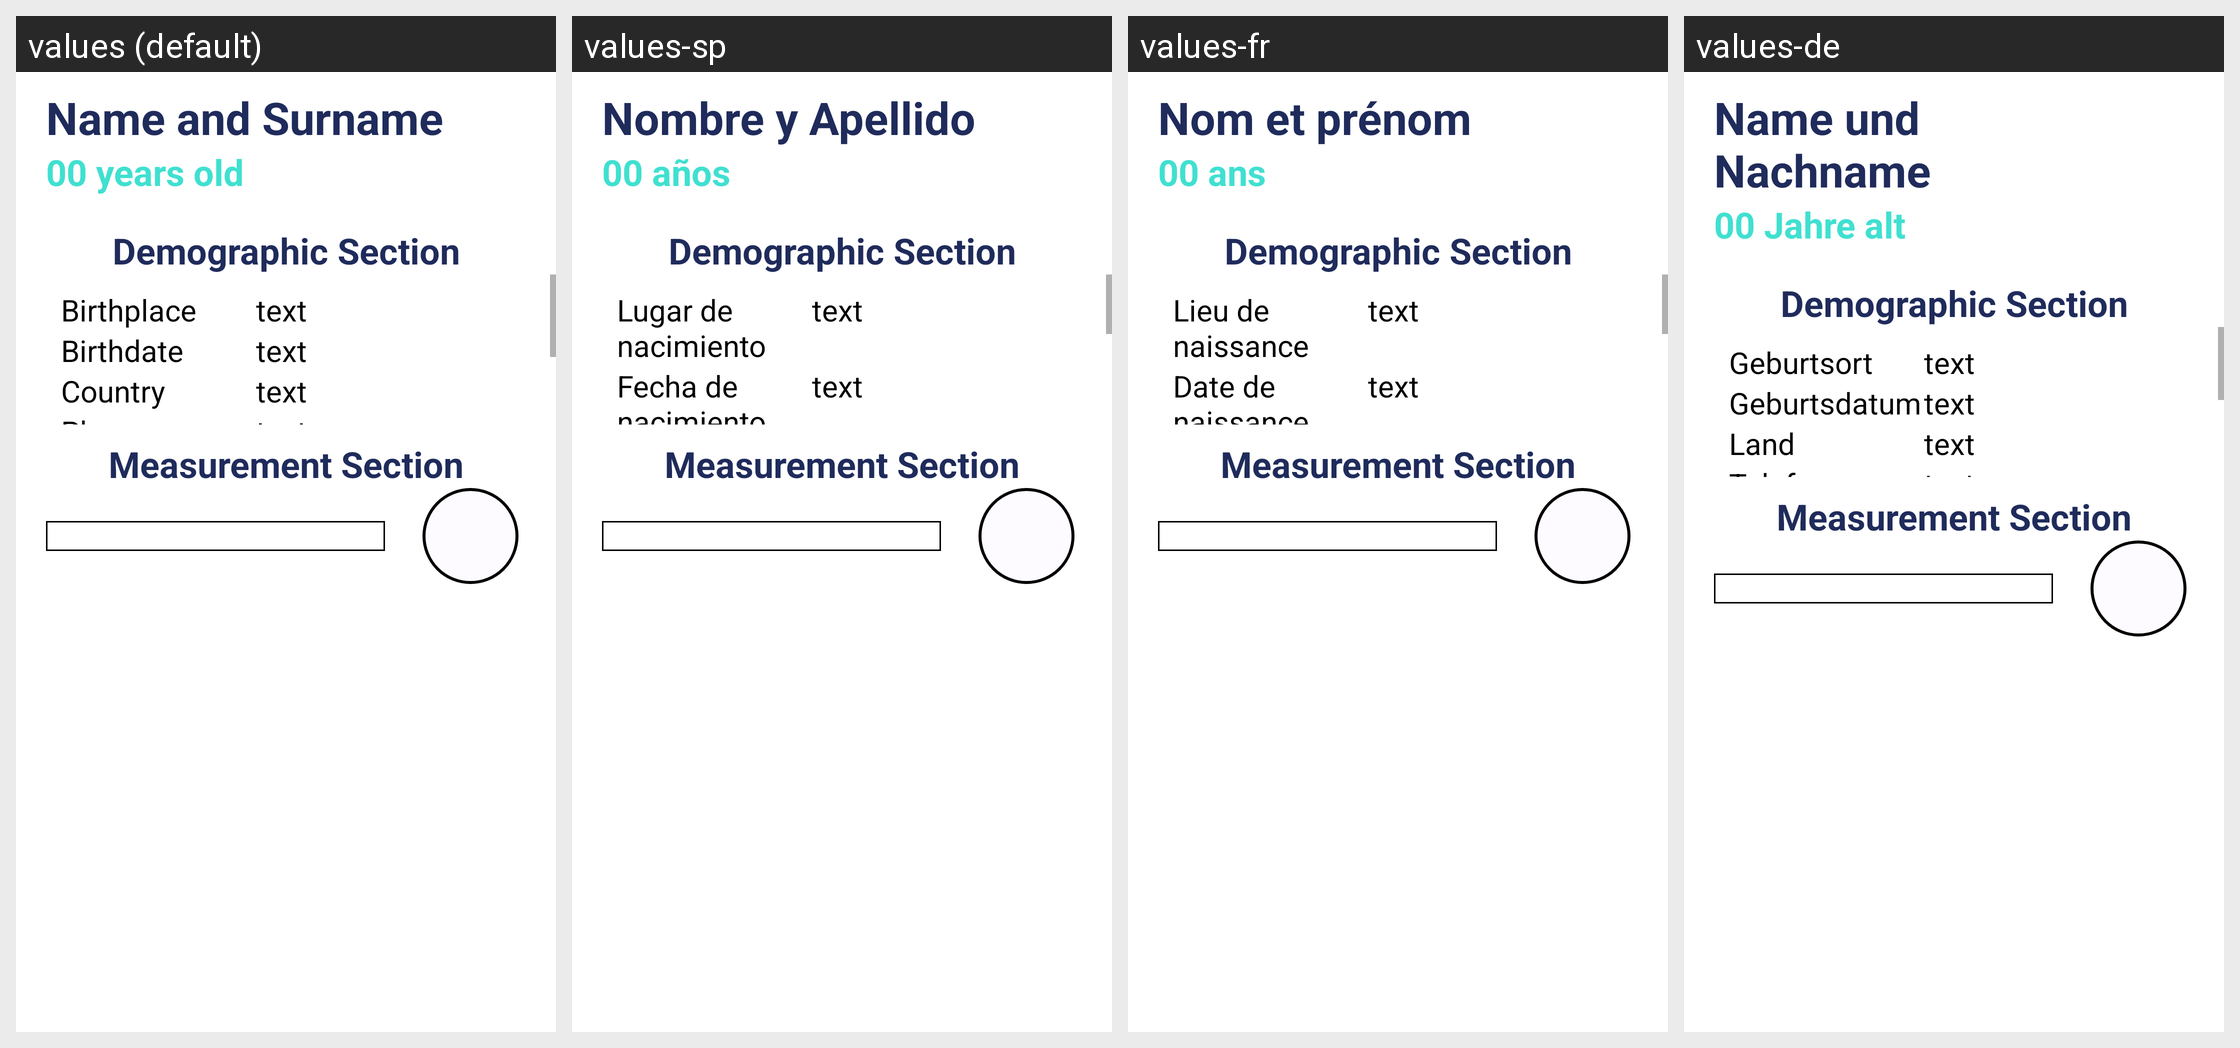

Translations of the strings shown on this Android screen, per locale in the grid:
Android screen res/layout/fragment_listpatients_profile.xml rendered under 4 locales, left to right: values (default), values-sp, values-fr, values-de. Device: Nexus 5 (rendered at 1080×1920; each locale shown at half size, 540×960, under a caption strip naming it); theme Theme.AsilApp.
Other locales in the repository, not shown: values-it.
Strings drawn on this screen, with the default value and each locale's value (text and hints the layout hard-codes, and strings that could not be matched under every locale, appear in the picture but are not listed):

name_and_surname
  values: Name and Surname
  values-sp: Nombre y Apellido
  values-fr: Nom et prénom
  values-de: Name und Nachname

_00_years_old
  values: 00 years old
  values-sp: 00 años
  values-fr: 00 ans
  values-de: 00 Jahre alt

birthplace
  values: Birthplace
  values-sp: Lugar de nacimiento
  values-fr: Lieu de naissance
  values-de: Geburtsort

text
  values: text
  values-sp: text
  values-fr: text
  values-de: text

birthdate
  values: Birthdate
  values-sp: Fecha de nacimiento
  values-fr: Date de naissance
  values-de: Geburtsdatum
